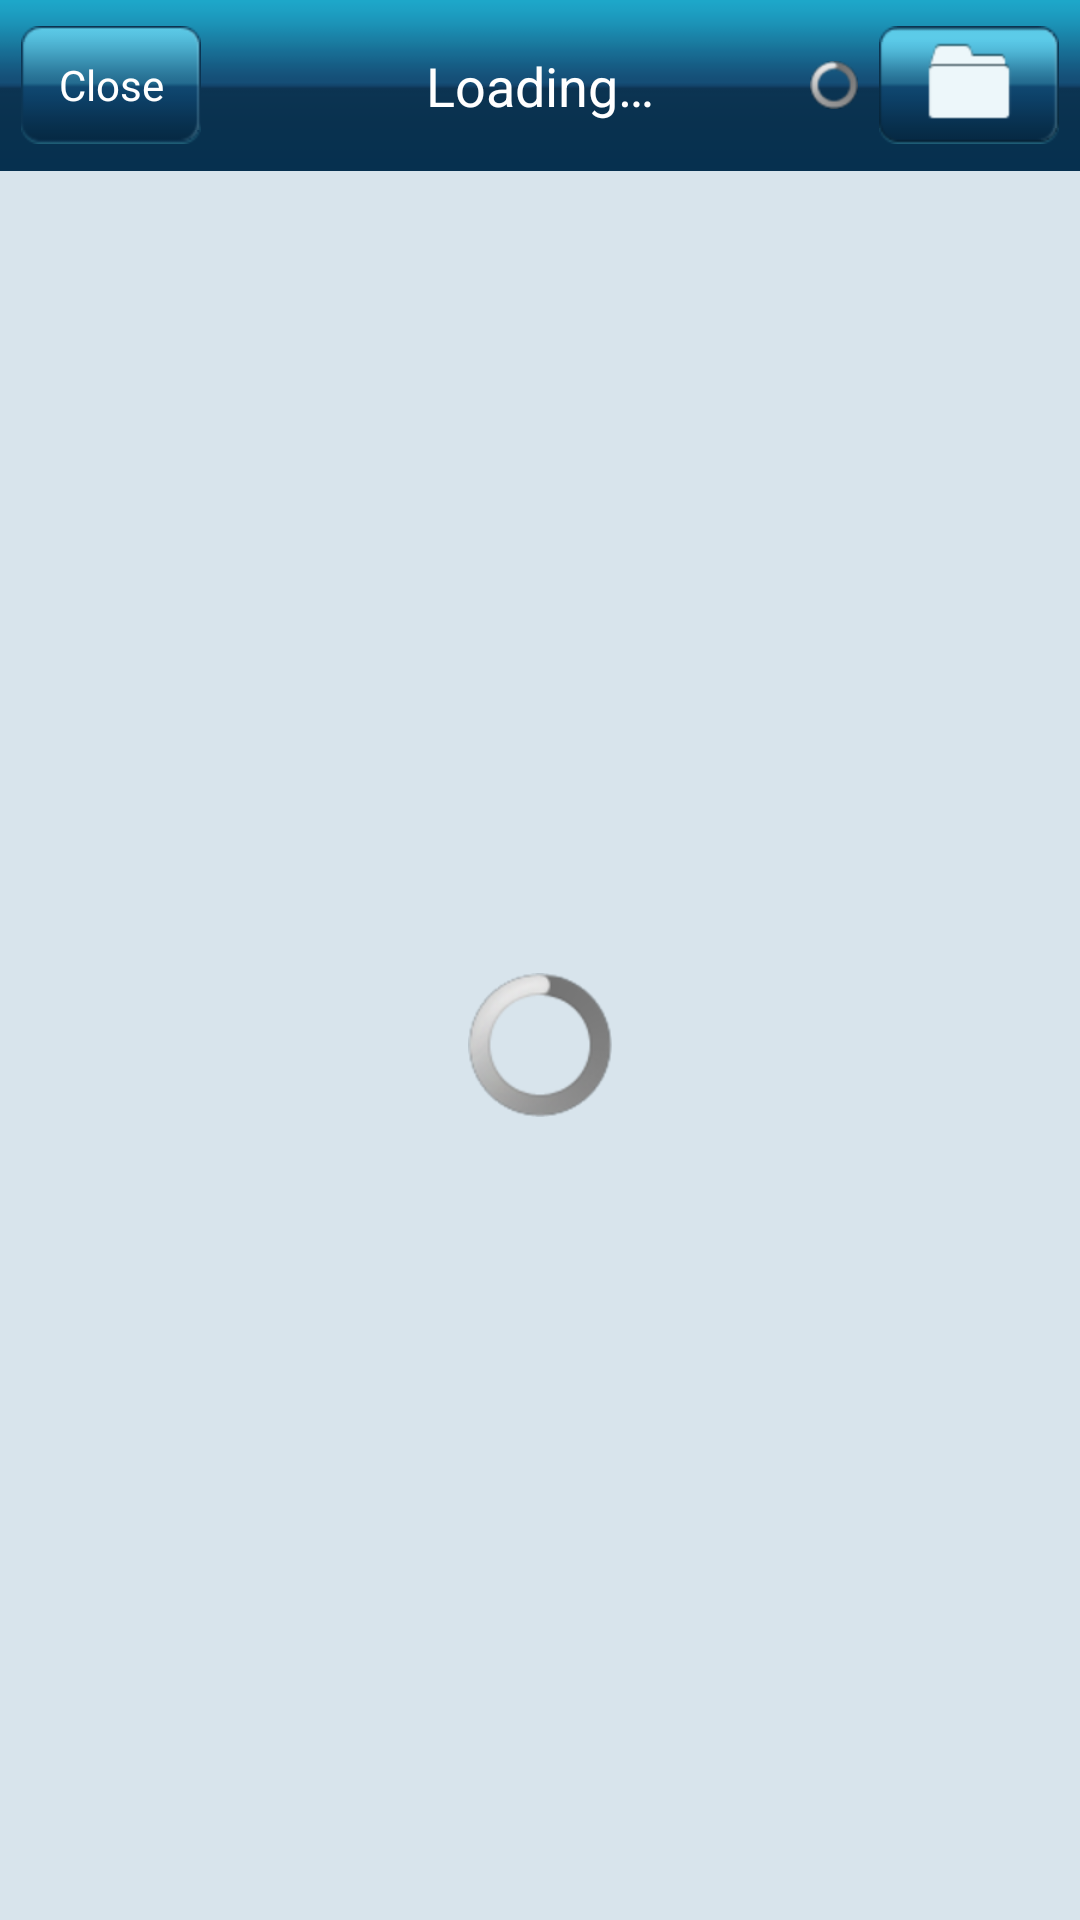

Reconstruct the res/layout file that produces this screen, plus the resources it refers to.
<!-- AndroidManifest.xml: application theme android:Theme.Light.NoTitleBar -->
<!-- res/layout/activity_contacts_list.xml -->
<?xml version="1.0" encoding="utf-8"?>
<LinearLayout xmlns:android="http://schemas.android.com/apk/res/android"
    android:layout_width="match_parent"
    android:layout_height="match_parent"
    android:orientation="vertical" >

    <RelativeLayout
        android:layout_width="match_parent"
        android:layout_height="wrap_content"
        android:background="@drawable/title_bar" >

        <Button
            android:id="@+id/btClose"
            android:layout_width="wrap_content"
            android:layout_height="wrap_content"
            android:layout_centerHorizontal="false"
            android:layout_centerVertical="true"
            android:layout_marginLeft="7dp"
            android:background="@drawable/button_common_selector"
            android:padding="5dp"
            android:text="@string/close"
            android:textColor="@color/white" />

        <TextView
            android:id="@+id/tvDC"
            android:layout_width="match_parent"
            android:layout_height="wrap_content"
            android:layout_centerVertical="true"
            android:ellipsize="middle"
            android:gravity="center_horizontal"
            android:maxLines="1"
            android:paddingLeft="70dp"
            android:paddingRight="70dp"
            android:text="@string/loading"
            android:textAppearance="?android:attr/textAppearanceMedium"
            android:textColor="@color/white" />

        <Button
            android:id="@+id/btSelect"
            android:layout_width="wrap_content"
            android:layout_height="wrap_content"
            android:layout_alignParentRight="true"
            android:layout_centerVertical="true"
            android:layout_marginRight="7dp"
            android:background="@drawable/button_floder_selector" />

        <ProgressBar
            android:id="@+id/pbRefresh"
            style="?android:attr/progressBarStyleSmall"
            android:layout_width="wrap_content"
            android:layout_height="wrap_content"
            android:layout_centerVertical="true"
            android:layout_marginRight="7dp"
            android:layout_toLeftOf="@id/btSelect" />

    </RelativeLayout>

    <RelativeLayout
        android:id="@+id/rlContent"
        android:layout_width="fill_parent"
        android:layout_height="0dip"
        android:layout_weight="1.0"
        android:background="@color/common_bg"
        android:visibility="gone" >
        
        <TextView
            android:id="@+id/tvSearchHeader"
            android:layout_width="match_parent"
            android:layout_height="wrap_content"
            android:layout_marginBottom="10dp"
            android:layout_marginTop="10dp"
            android:gravity="center"
            android:text="@string/loading"
            android:textColor="@color/message"
            android:textSize="15sp"
            android:visibility="gone" />

        <ListView
            android:id="@id/android:list"
            android:layout_width="fill_parent"
            android:layout_height="fill_parent"
            android:layout_below="@id/tvSearchHeader"
            android:divider="@color/divider"
            android:dividerHeight="0.5dp"
            android:scrollbars="none"
            android:scrollingCache="true" >
        </ListView>

        <TextView
            android:id="@id/android:empty"
            android:layout_width="match_parent"
            android:layout_height="match_parent"
            android:gravity="center"
            android:text="@string/no_data" />

        <com.doctorcom.physician.utils.QuickAlphabeticBar
            android:id="@+id/fast_scroller"
            android:layout_width="wrap_content"
            android:layout_height="wrap_content"
            android:layout_alignParentRight="true"
            android:layout_gravity="top|right|center"
            android:background="@null"
            android:scaleType="centerInside"
            android:src="@drawable/dic_background" />

        <TextView
            android:id="@+id/fast_position"
            android:layout_width="70dip"
            android:layout_height="70dip"
            android:layout_centerInParent="true"
            android:layout_gravity="center_horizontal|top"
            android:layout_margin="34dip"
            android:background="@drawable/sort_icon_bg_click"
            android:gravity="center"
            android:padding="2dip"
            android:textColor="#404040"
            android:textSize="48sp"
            android:visibility="invisible" />
    </RelativeLayout>
    
    <LinearLayout
        android:id="@+id/linearLoading"
        android:layout_width="match_parent"
        android:layout_height="match_parent"
        android:background="@color/common_bg"
        android:gravity="center"
        android:orientation="vertical"
        android:visibility="visible" >

        <ProgressBar
            android:id="@+id/progressbar_loading"
            android:layout_width="wrap_content"
            android:layout_height="wrap_content" />

        <LinearLayout
            android:id="@+id/linearRetry"
            android:layout_width="match_parent"
            android:layout_height="wrap_content"
            android:layout_margin="13dp"
            android:orientation="vertical"
            android:visibility="gone" >

            <TextView
                android:id="@+id/textview_retry"
                android:layout_width="wrap_content"
                android:layout_height="wrap_content"
                android:textSize="18sp"
                android:text="@string/search_failed_retry"
                android:textAppearance="?android:attr/textAppearanceMedium"
                android:textColor="@color/message_from" />

            <LinearLayout
                android:layout_width="match_parent"
                android:layout_height="wrap_content"
                android:gravity="center"
                android:layout_margin="13dp" >

                <Button
                    android:id="@+id/button_yes"
                    android:layout_width="wrap_content"
                    android:layout_height="wrap_content"
                    android:layout_weight="1"
                    android:textSize="15sp"
                    android:text="@string/yes" />

                <Button
                    android:id="@+id/button_no"
                    android:layout_width="wrap_content"
                    android:layout_height="wrap_content"
                    android:layout_weight="1"
                    android:text="@string/no"
                    android:textSize="15sp" />
            </LinearLayout>

        </LinearLayout>

    </LinearLayout>

    <LinearLayout
        android:layout_width="fill_parent"
        android:layout_height="wrap_content"
        android:layout_marginBottom="3dp"
        android:layout_marginLeft="3dp"
        android:layout_marginRight="3dp"
        android:background="@drawable/input"
        android:gravity="center_vertical"
        android:padding="5dp" >

        <ImageView
            android:layout_width="wrap_content"
            android:layout_height="wrap_content"
            android:layout_marginRight="3dp"
            android:contentDescription="@string/no_content"
            android:src="@drawable/icon_search" />

        <EditText
            android:id="@+id/etSearch"
            android:layout_width="0dip"
            android:layout_height="wrap_content"
            android:layout_weight="1"
            android:background="@null"
            android:imeOptions="actionSearch"
            android:inputType="text" />
    </LinearLayout>

</LinearLayout>
<!-- resources referenced by this layout -->
<resources>
  <color name="common_bg">#d8e4ec</color>
  <color name="divider">#9cb3c3</color>
  <color name="message">#0c2f4b</color>
  <color name="message_from">#093655</color>
  <color name="white">#FFFFFF</color>
  <!-- drawable button_common_selector (drawable) -->
  <?xml version="1.0" encoding="utf-8"?>
  <selector xmlns:android="http://schemas.android.com/apk/res/android">
      <item android:state_focused="true" android:drawable="@drawable/title_button_common_press" />
      <item android:state_pressed="true" android:drawable="@drawable/title_button_common_press" />
      <item android:state_selected="true" android:drawable="@drawable/title_button_common_press" />
      <item android:drawable="@drawable/title_button_common" />
  </selector>
  <!-- drawable button_floder_selector (drawable) -->
  <?xml version="1.0" encoding="utf-8"?>
  <selector xmlns:android="http://schemas.android.com/apk/res/android">
      <item android:state_focused="true" android:drawable="@drawable/title_button_floder_press" />
      <item android:state_pressed="true" android:drawable="@drawable/title_button_floder_press" />
      <item android:state_selected="true" android:drawable="@drawable/title_button_floder_press" />
      <item android:drawable="@drawable/title_button_floder" />
  </selector>
  <!-- drawable icon_search: png bitmap (drawable-hdpi, 1910 bytes) -->
  <!-- drawable title_bar: png bitmap (drawable, 4041 bytes) -->
  <string name="close">Close</string>
  <string name="loading">Loading…</string>
  <string name="no">No</string>
  <string name="no_content">&lt;No Content&gt;</string>
  <string name="no_data">No Data.</string>
  <string name="search_failed_retry">Search failed. Do you want to retry?</string>
  <string name="yes">Yes</string>
  <!-- drawable title_button_floder_press: png bitmap (drawable-ldpi, 1039 bytes) -->
  <!-- drawable title_button_floder: png bitmap (drawable-ldpi, 1073 bytes) -->
</resources>
